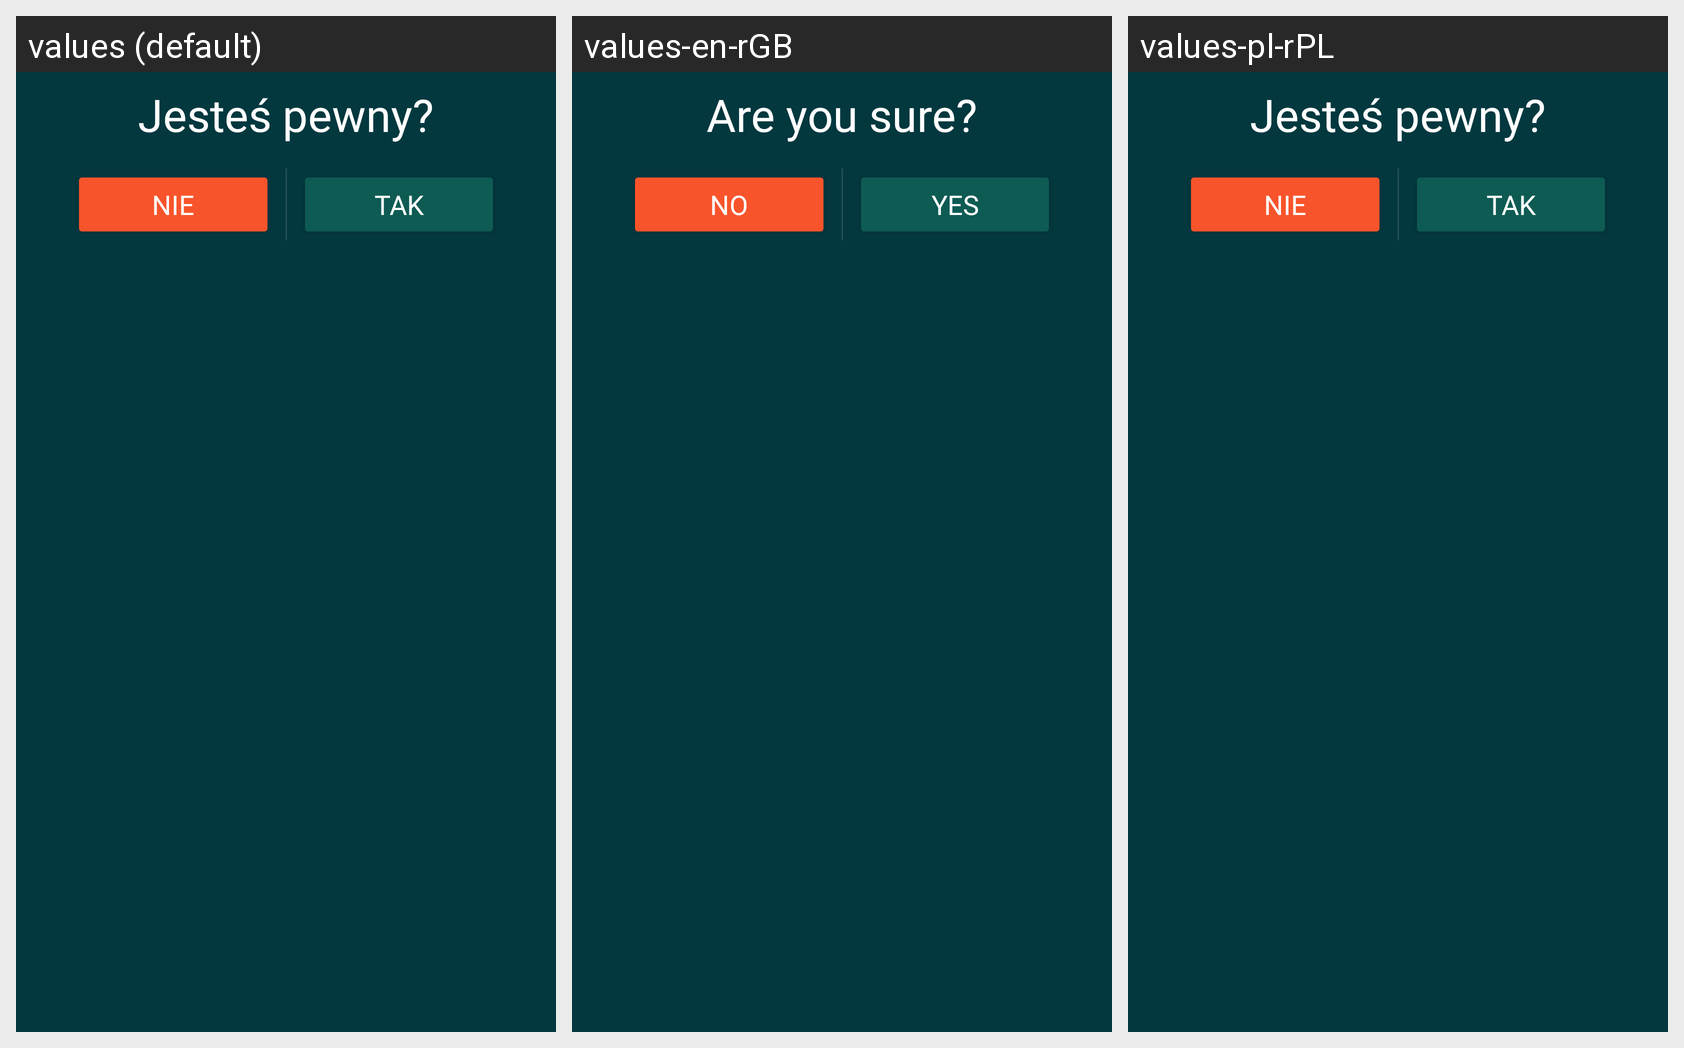

The same Android screen rendered under several of its app's locales, left to right. List the strings drawn on it with the default value and each locale's translation.
Android screen res/layout/del_plant.xml rendered under 3 locales, left to right: values (default), values-en-rGB, values-pl-rPL. Device: Nexus 5 (rendered at 1080×1920; each locale shown at half size, 540×960, under a caption strip naming it); theme AppTheme.
Other locales in the repository, not shown: values-de, values-en, values-pl.
Strings drawn on this screen, with the default value and each locale's value (text and hints the layout hard-codes, and strings that could not be matched under every locale, appear in the picture but are not listed):

jestes_pewny
  values: Jesteś pewny?
  values-en-rGB: Are you sure?
  values-pl-rPL: Jesteś pewny?  [from values-pl]

nie
  values: Nie
  values-en-rGB: No
  values-pl-rPL: Nie  [from values-pl]

tak
  values: Tak
  values-en-rGB: Yes
  values-pl-rPL: Tak  [from values-pl]
